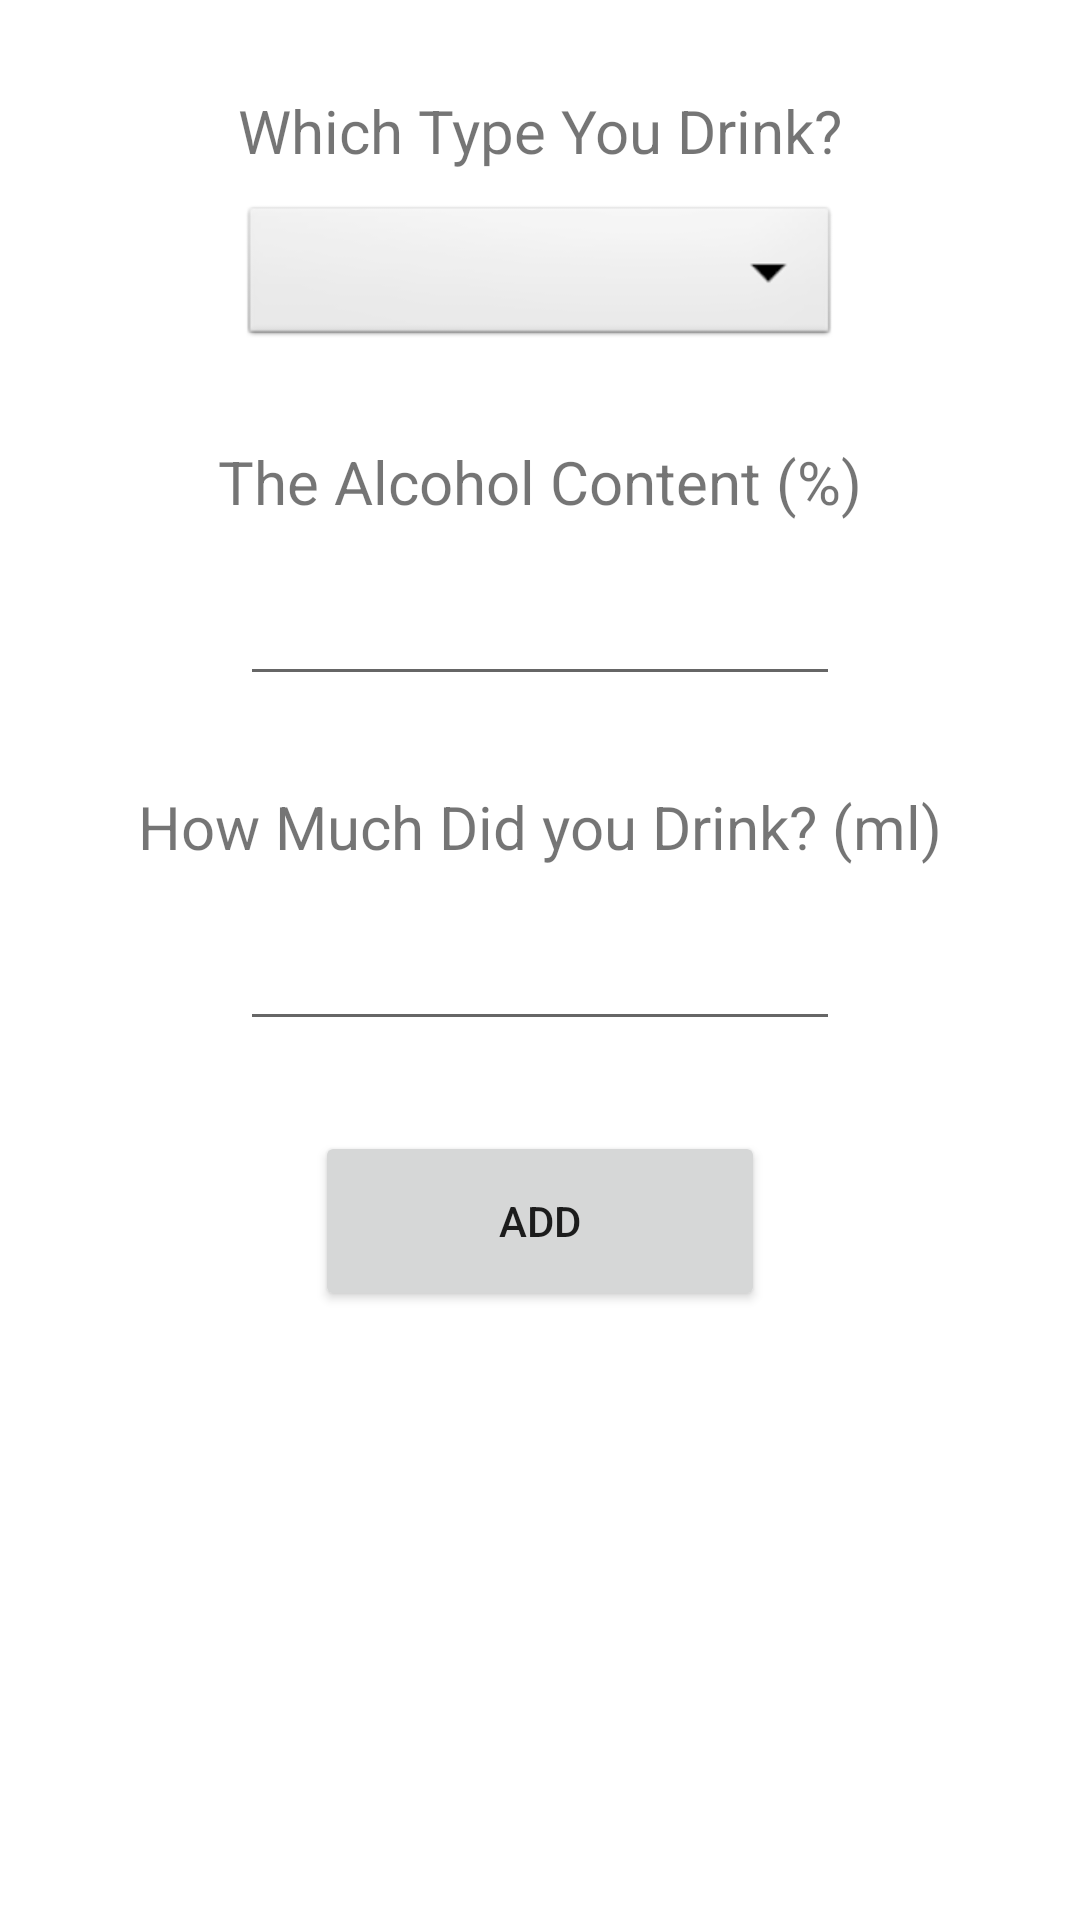

Android layout source for this screen:
<!-- AndroidManifest.xml: application theme Theme.Stopoholic -->
<!-- res/layout/activity_record.xml -->
<?xml version="1.0" encoding="utf-8"?>
<RelativeLayout xmlns:android="http://schemas.android.com/apk/res/android"
    xmlns:app="http://schemas.android.com/apk/res-auto"
    xmlns:tools="http://schemas.android.com/tools"
    android:layout_width="match_parent"
    android:layout_height="match_parent"
    tools:context=".RecordActivity">

    <TextView
        android:id="@+id/textSelectType"
        android:layout_width="wrap_content"
        android:layout_height="wrap_content"
        android:layout_alignParentTop="true"
        android:layout_centerHorizontal="true"
        android:layout_marginTop="30dp"
        android:text="Which Type You Drink?"
        android:textSize="20dp" />

    <Spinner
        android:id="@+id/spinnerType"
        android:layout_width="200dp"
        android:layout_height="50dp"
        android:layout_below="@+id/textSelectType"
        android:layout_centerHorizontal="true"
        android:layout_marginTop="10dp"
        android:background="@android:drawable/btn_dropdown"
        />

    <TextView
        android:id="@+id/textAlcoholContent"
        android:layout_width="wrap_content"
        android:layout_height="wrap_content"
        android:layout_below="@+id/spinnerType"
        android:layout_centerHorizontal="true"
        android:layout_marginTop="30dp"
        android:text="The Alcohol Content (%)"
        android:textSize="20dp" />

    <EditText
        android:id="@+id/editTextAlcoholContent"
        android:layout_width="200dp"
        android:layout_height="wrap_content"
        android:layout_below="@+id/textAlcoholContent"
        android:layout_centerHorizontal="true"
        android:layout_marginTop="10dp"
        android:inputType="numberDecimal"
        android:minHeight="48dp" />

    <TextView
        android:id="@+id/textVolume"
        android:layout_width="wrap_content"
        android:layout_height="wrap_content"
        android:layout_below="@+id/editTextAlcoholContent"
        android:layout_centerHorizontal="true"
        android:layout_marginTop="30dp"
        android:text="How Much Did you Drink? (ml)"
        android:textSize="20dp" />

    <EditText
        android:id="@+id/editTextVolume"
        android:layout_width="200dp"
        android:layout_height="wrap_content"
        android:layout_below="@+id/textVolume"
        android:layout_centerHorizontal="true"
        android:layout_marginTop="10dp"
        android:inputType="number"
        android:minHeight="48dp" />

    <Button
        android:id="@+id/buttonAdd"
        android:layout_width="150dp"
        android:layout_height="60dp"
        android:layout_centerHorizontal="true"
        android:layout_below="@+id/editTextVolume"
        android:layout_marginTop="30dp"
        android:text="Add" />


</RelativeLayout>
<!-- resources referenced by this layout -->
<resources>
  <style name="Theme.Stopoholic" parent="Theme.MaterialComponents.DayNight.DarkActionBar">
          
          <item name="colorPrimary">@color/purple_500</item>
          <item name="colorPrimaryVariant">@color/purple_700</item>
          <item name="colorOnPrimary">@color/white</item>
          
          <item name="colorSecondary">@color/teal_200</item>
          <item name="colorSecondaryVariant">@color/teal_700</item>
          <item name="colorOnSecondary">@color/black</item>
          
          <item name="android:statusBarColor" tools:targetApi="l">?attr/colorPrimaryVariant</item>
          
      </style>
  <!-- not gathered from this repository: default colours our renderer supplied (Android Studio template values) -->
  <color name="purple_500">#FF6200EE</color>
  <color name="purple_700">#FF3700B3</color>
  <color name="teal_200">#FF03DAC5</color>
  <color name="teal_700">#FF018786</color>
  <color name="black">#FF000000</color>
  <color name="white">#FFFFFFFF</color>
</resources>
